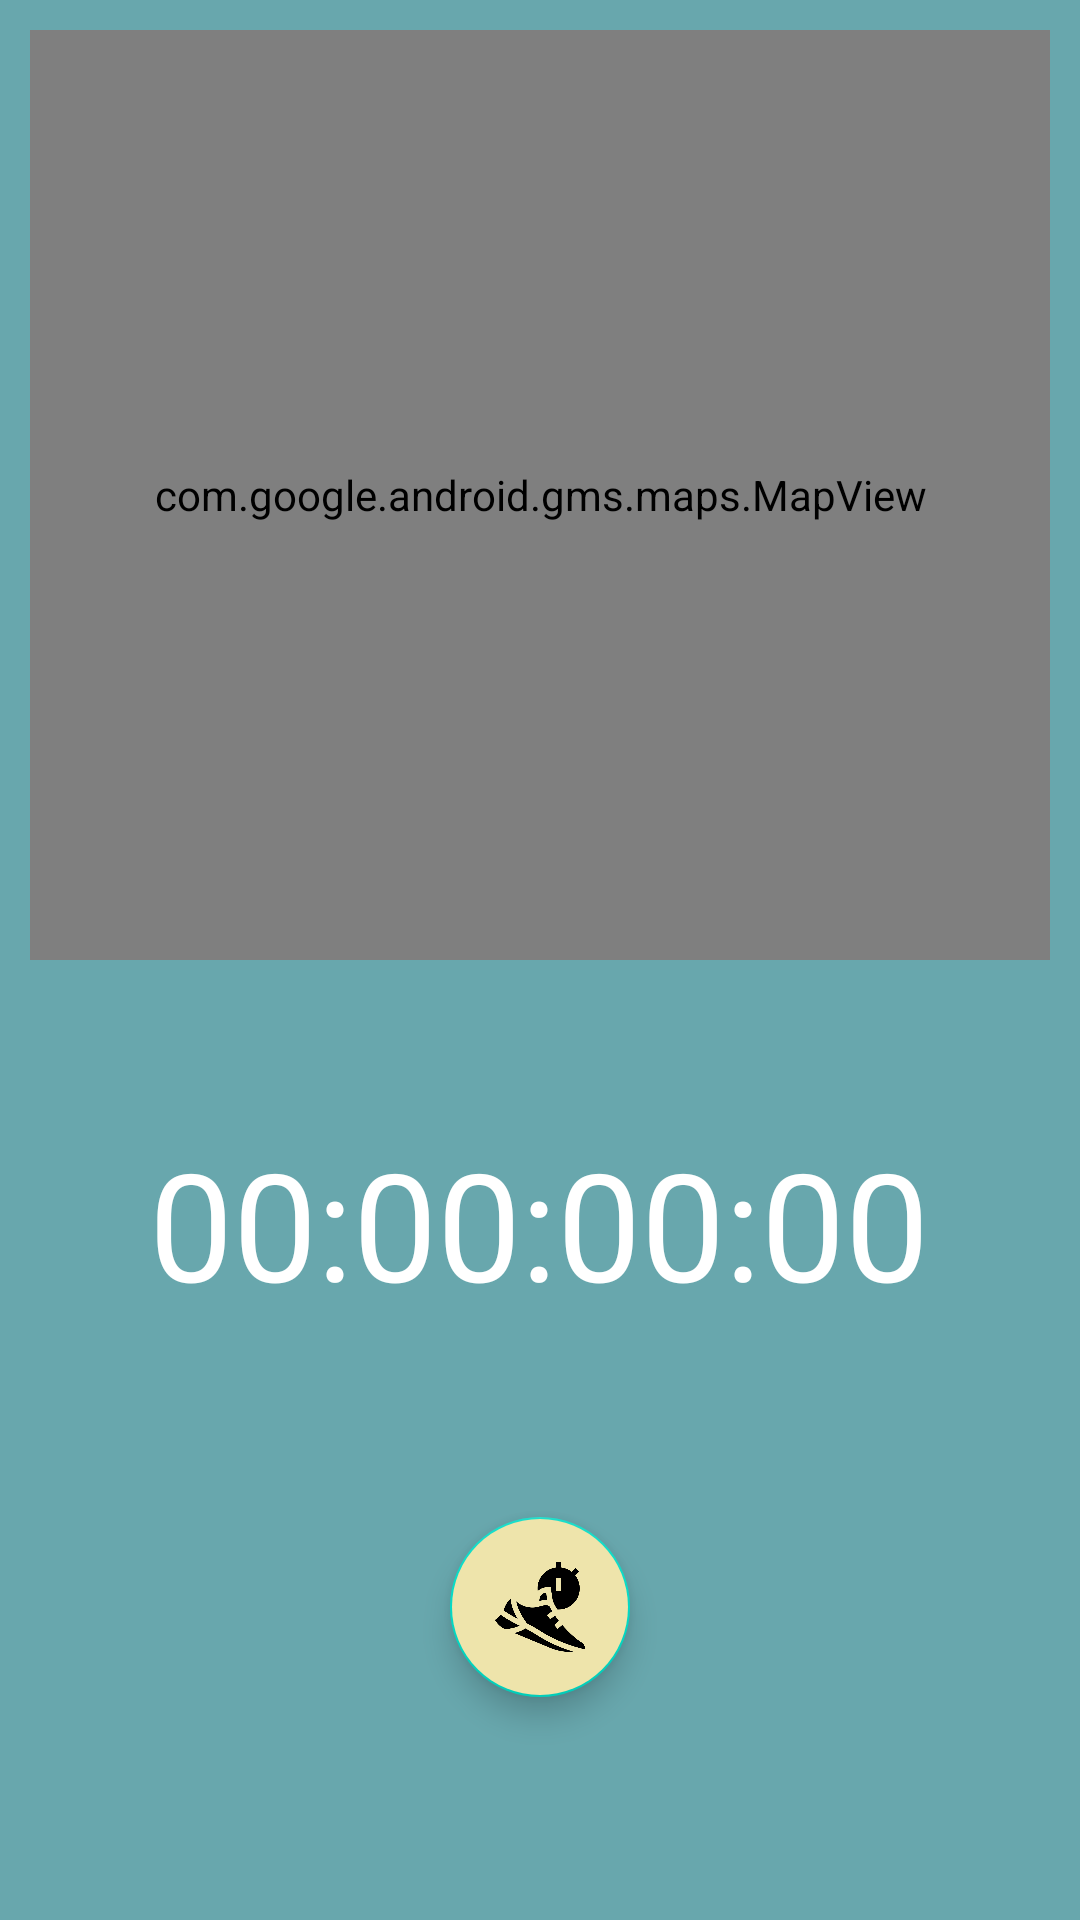

The Android layout XML behind this screen, and the referenced resources:
<!-- AndroidManifest.xml: application theme Theme.Runner -->
<!-- res/layout/fragment_tracking.xml -->
<?xml version="1.0" encoding="utf-8"?>
<androidx.constraintlayout.widget.ConstraintLayout xmlns:android="http://schemas.android.com/apk/res/android"
    xmlns:app="http://schemas.android.com/apk/res-auto"
    xmlns:tools="http://schemas.android.com/tools"
    android:layout_width="match_parent"
    android:layout_height="match_parent"
    android:background="@color/teal_dark"
    android:padding="10dp"
    tools:context=".ui.fragments.TrackingFragment">

    <androidx.constraintlayout.widget.ConstraintLayout
        android:id="@+id/cl_Inner_Layout"
        android:layout_width="match_parent"
        android:layout_height="0dp"
        app:layout_constraintBottom_toBottomOf="parent"
        app:layout_constraintEnd_toEndOf="parent"
        app:layout_constraintHorizontal_bias="0.5"
        app:layout_constraintStart_toStartOf="parent"
        app:layout_constraintTop_toBottomOf="@+id/mapView">

        <com.google.android.material.textview.MaterialTextView
            android:id="@+id/tv_Timer"
            android:layout_width="wrap_content"
            android:layout_height="wrap_content"
            android:text="00:00:00:00"
            android:textSize="50sp"
            android:textColor="@color/white"
            app:layout_constraintBottom_toTopOf="@+id/fab_run"
            app:layout_constraintEnd_toEndOf="parent"
            app:layout_constraintHorizontal_bias="0.496"
            app:layout_constraintStart_toStartOf="parent"
            app:layout_constraintTop_toTopOf="parent" />

        <com.google.android.material.floatingactionbutton.FloatingActionButton
            android:id="@+id/fab_run"
            android:layout_width="60dp"
            android:layout_height="60dp"
            android:layout_margin="10dp"
            android:backgroundTint="@color/beige_to_yellow"
            android:src="@drawable/running"
            app:fabCustomSize="60dp"
            app:fabSize="normal"
            app:layout_constraintBottom_toBottomOf="parent"
            app:layout_constraintEnd_toStartOf="@+id/fab_stop"
            app:layout_constraintHorizontal_bias="0.5"
            app:layout_constraintStart_toStartOf="parent"
            app:layout_constraintTop_toBottomOf="@+id/tv_Timer"
            app:maxImageSize="30dp"
            tools:ignore="ContentDescription" />

        <com.google.android.material.floatingactionbutton.FloatingActionButton
            android:id="@+id/fab_stop"
            android:layout_width="60dp"
            android:layout_height="60dp"
            android:layout_margin="10dp"
            android:backgroundTint="@color/beige_to_yellow"
            android:src="@drawable/running"
            app:fabCustomSize="60dp"
            app:fabSize="normal"
            android:visibility="gone"
            app:layout_constraintBottom_toBottomOf="parent"
            app:layout_constraintEnd_toEndOf="parent"
            app:layout_constraintHorizontal_bias="0.5"
            app:layout_constraintStart_toEndOf="@+id/fab_run"
            app:layout_constraintTop_toBottomOf="@+id/tv_Timer"
            app:maxImageSize="30dp"
            tools:ignore="ContentDescription" />

    </androidx.constraintlayout.widget.ConstraintLayout>

    <com.google.android.material.textview.MaterialTextView
        android:id="@+id/tvLetsGo"
        android:layout_width="wrap_content"
        android:layout_height="wrap_content"
        android:text="Let's go, USERNAME!"
        android:textAlignment="center"
        android:textSize="50sp"
        android:visibility="gone"
        app:layout_constraintBottom_toTopOf="@+id/cl_Inner_Layout"
        app:layout_constraintEnd_toEndOf="parent"
        app:layout_constraintHorizontal_bias="0.5"
        app:layout_constraintStart_toStartOf="parent"
        app:layout_constraintTop_toTopOf="parent" />

    <com.google.android.gms.maps.MapView
        android:id="@+id/mapView"
        android:layout_width="match_parent"
        android:layout_height="0dp"
        app:circularflow_radiusInDP="20"
        app:layout_constraintBottom_toTopOf="@+id/cl_Inner_Layout"
        app:layout_constraintEnd_toEndOf="parent"
        app:layout_constraintHorizontal_bias="0.5"
        app:layout_constraintStart_toStartOf="parent"
        app:layout_constraintTop_toTopOf="parent" />

</androidx.constraintlayout.widget.ConstraintLayout>
<!-- resources referenced by this layout -->
<resources>
  <color name="beige_to_yellow">#EEE4AB</color>
  <color name="teal_dark">#68A7AD</color>
  <color name="white">#FFFFFFFF</color>
  <!-- drawable running: png bitmap (drawable, 15839 bytes) -->
  <style name="Theme.Runner" parent="Theme.MaterialComponents.DayNight.NoActionBar">
          
          <item name="colorPrimary">@color/purple_500</item>
          <item name="colorPrimaryVariant">@color/purple_700</item>
          <item name="colorOnPrimary">@color/white</item>
          
          <item name="colorSecondary">@color/teal_200</item>
          <item name="colorSecondaryVariant">@color/teal_700</item>
          <item name="colorOnSecondary">@color/black</item>
          
          <item name="android:statusBarColor">@color/teal_dark</item>
          <item name="android:windowLightStatusBar" tools:targetApi="m">true</item>
          
          <item name="android:textColor">@color/black</item>
      </style>
  <color name="purple_500">#FF6200EE</color>
  <color name="purple_700">#FF3700B3</color>
  <color name="teal_200">#FF03DAC5</color>
  <color name="teal_700">#FF018786</color>
  <color name="black">#FF000000</color>
</resources>
